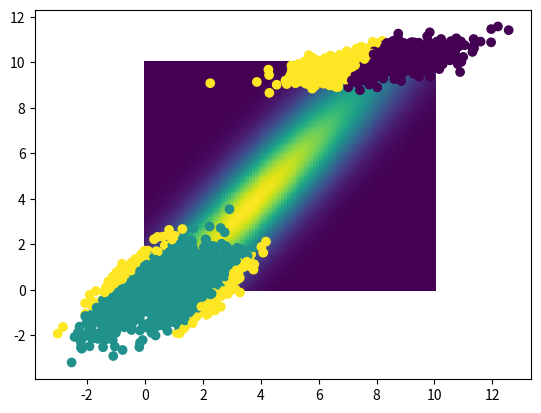

Source code (Python): (Note: this script raises an exception after producing the figure.)
import numpy as np 
import pandas as pd 
import matplotlib.pyplot as plt 

def general_gaussian_probability(x_vec,mu_vec,sigma_mat): 
	arr_tmp = x_vec - mu_vec
	inv_sig = np.linalg.inv(sigma_mat)
	det_sig = np.linalg.det(sigma_mat)
	dim = len(x_vec)
	
	dot1 = np.matmul(inv_sig,arr_tmp).T
	dot2 = np.matmul(dot1,arr_tmp)
	dot2 = -0.5*dot2
	res = 1/((2*np.pi)**(dim/2) * det_sig**(0.5))  * np.exp(dot2)
	
	return res
	

class GaussianMixture : 
	
	def __init__(self,n_class):
		self.sigma_list = None 
		self.mu_list = None 
		self.n_classes = n_class
		self.class_proportions = None
		
	def initialise_attributes(self,x):
		
		split_list = np.array_split(x,self.n_classes)
		self.update(split_list,np.size(x,0))
		
	def update(self,split_list,data_size): 
		mu_list = []
		sigma_list = []
		proportion_list = []
		for split in split_list : 
			sigma = np.cov(split.T)
			mu= np.mean(split,axis = 0)
			proportion = np.size(split,0)/data_size
			sigma_list.append(sigma)
			mu_list.append(mu)
			proportion_list.append(proportion)
		self.mu_list = mu_list
		self.sigma_list = sigma_list
		self.class_proportions = proportion_list
		
	def utils_disp_shapes(self): 
		for i in range(self.n_classes):
			print('Class '+ str(i))
			print('mu ::: ', np.shape(self.mu_list[i]))
			print('sigma: ', np.shape(self.sigma_list[i]))
			
	def compute_law(self,x_array,mu, sigma): 
		return np.array([general_gaussian_probability(x_array[i,:],mu,sigma) for i in range(np.size(x_array,0))])
			
	def predict_proba(self,input_data): 
		probabilities = np.zeros((np.size(input_data,0),self.n_classes))
		for k in range(self.n_classes) : 
			arr_tmp = self.class_proportions[k]*self.compute_law(input_data,self.mu_list[k],self.sigma_list[k])
			probabilities[:,k] = arr_tmp
			probabilities[:,k] /= np.sum([self.class_proportions[j]*self.compute_law(input_data,self.mu_list[j],self.sigma_list[j]) for j in range(self.n_classes)])
		#denominator = np.sum(self.class_proportions*probabilities,axis = 1)
		#probabilities = np.divide(probabilities,np.expand_dims(denominator,axis = 1))
		return probabilities
	
	def predict(self,input_data) : 
		probabilities = self.predict_proba(input_data)
		classes = np.argmax(probabilities,axis = 1)
		return classes
		
	def predict_split(self,input_data):
		 classes = self.predict(input_data)
		 split_list = [input_data[np.argwhere(classes == i).squeeze(),:] for i in range(self.n_classes) ]
		 return split_list
		 
	def fit(self,input_data,max_iter = 100): 
		self.initialise_attributes(input_data)
		data_size = np.size(input_data,0)
		data_dim = np.size(input_data,1)
		stop_criterion = False 
		prev_mu = [np.zeros(data_dim) for i in range(self.n_classes)]
		prev_sigma = [np.zeros((data_dim,data_dim)) for i in range(self.n_classes)]
		n = 0
		while not stop_criterion and (n < max_iter) : 
			split_list = self.predict_split(input_data)
			self.update(split_list,data_size)
			
			prev_mu = self.mu_list
			prev_sigma = self.sigma_list
			
			stop_criterion = False
			
			n = n + 1
			
			
		
	

if __name__ == '__main__':
	# Set the mean and covariance
	mean1 = [0, 0]
	mean2 = [2, 0]
	mean3 = [8,10]
	cov1 = [[1, .7], [.7, 1]]
	cov2 = [[.5, .4], [.4, .5]]
	cov3 = [[2, .4], [.4, .2]]
	
	# Generate data from the mean and covariance
	data1 = np.random.multivariate_normal(mean1, cov1, size=1000)
	data2 = np.random.multivariate_normal(mean2, cov2, size=1000)
	data3 = np.random.multivariate_normal(mean3, cov3, size=1000)
	data_vec = np.concatenate((data1,data2,data3),axis = 0)
	ind_list = np.arange(np.size(data_vec,0))
	np.random.shuffle(ind_list)
	print(ind_list)
	data_vec = data_vec[ind_list,:]
	#data_vec = np.array([[2,4],[8,3],[1.5,1.5],[1.5,2.5],[1.4,3],[7.5,3.2],[8,4],[7.2,3.4]])
	
	gm = GaussianMixture(3)
	gm.initialise_attributes(data_vec)
	
	
	
	x = np.linspace(0,10,100)
	xv, yv = np.meshgrid(x,x)
	print(xv.shape,yv.shape)
	proba = np.zeros((100,100))
	print(proba.shape)
	for i in range(100): 
		for j in range(100):
			proba[i,j] = general_gaussian_probability(np.array([xv[i,j],yv[i,j]]), gm.mu_list[0], gm.sigma_list[0] )
	plt.pcolormesh(xv,yv,proba)
	plt.scatter(data_vec[:,0],data_vec[:,1],c=gm.predict(data_vec))
	plt.show()
	
	gm.fit(data_vec,max_iter = 20)
	
	x = np.linspace(0,10,100)
	xv, yv = np.meshgrid(x,x)
	print(xv.shape,yv.shape)
	proba = np.zeros((100,100))
	print(proba.shape)
	for i in range(100): 
		for j in range(100):
			proba[i,j] = general_gaussian_probability(np.array([xv[i,j],yv[i,j]]), gm.mu_list[0], gm.sigma_list[0] )
	plt.pcolormesh(xv,yv,proba)
	plt.scatter(data_vec[:,0],data_vec[:,1],c=gm.predict(data_vec))
	plt.show()
	
	


	
	
	

	

	
	
	
